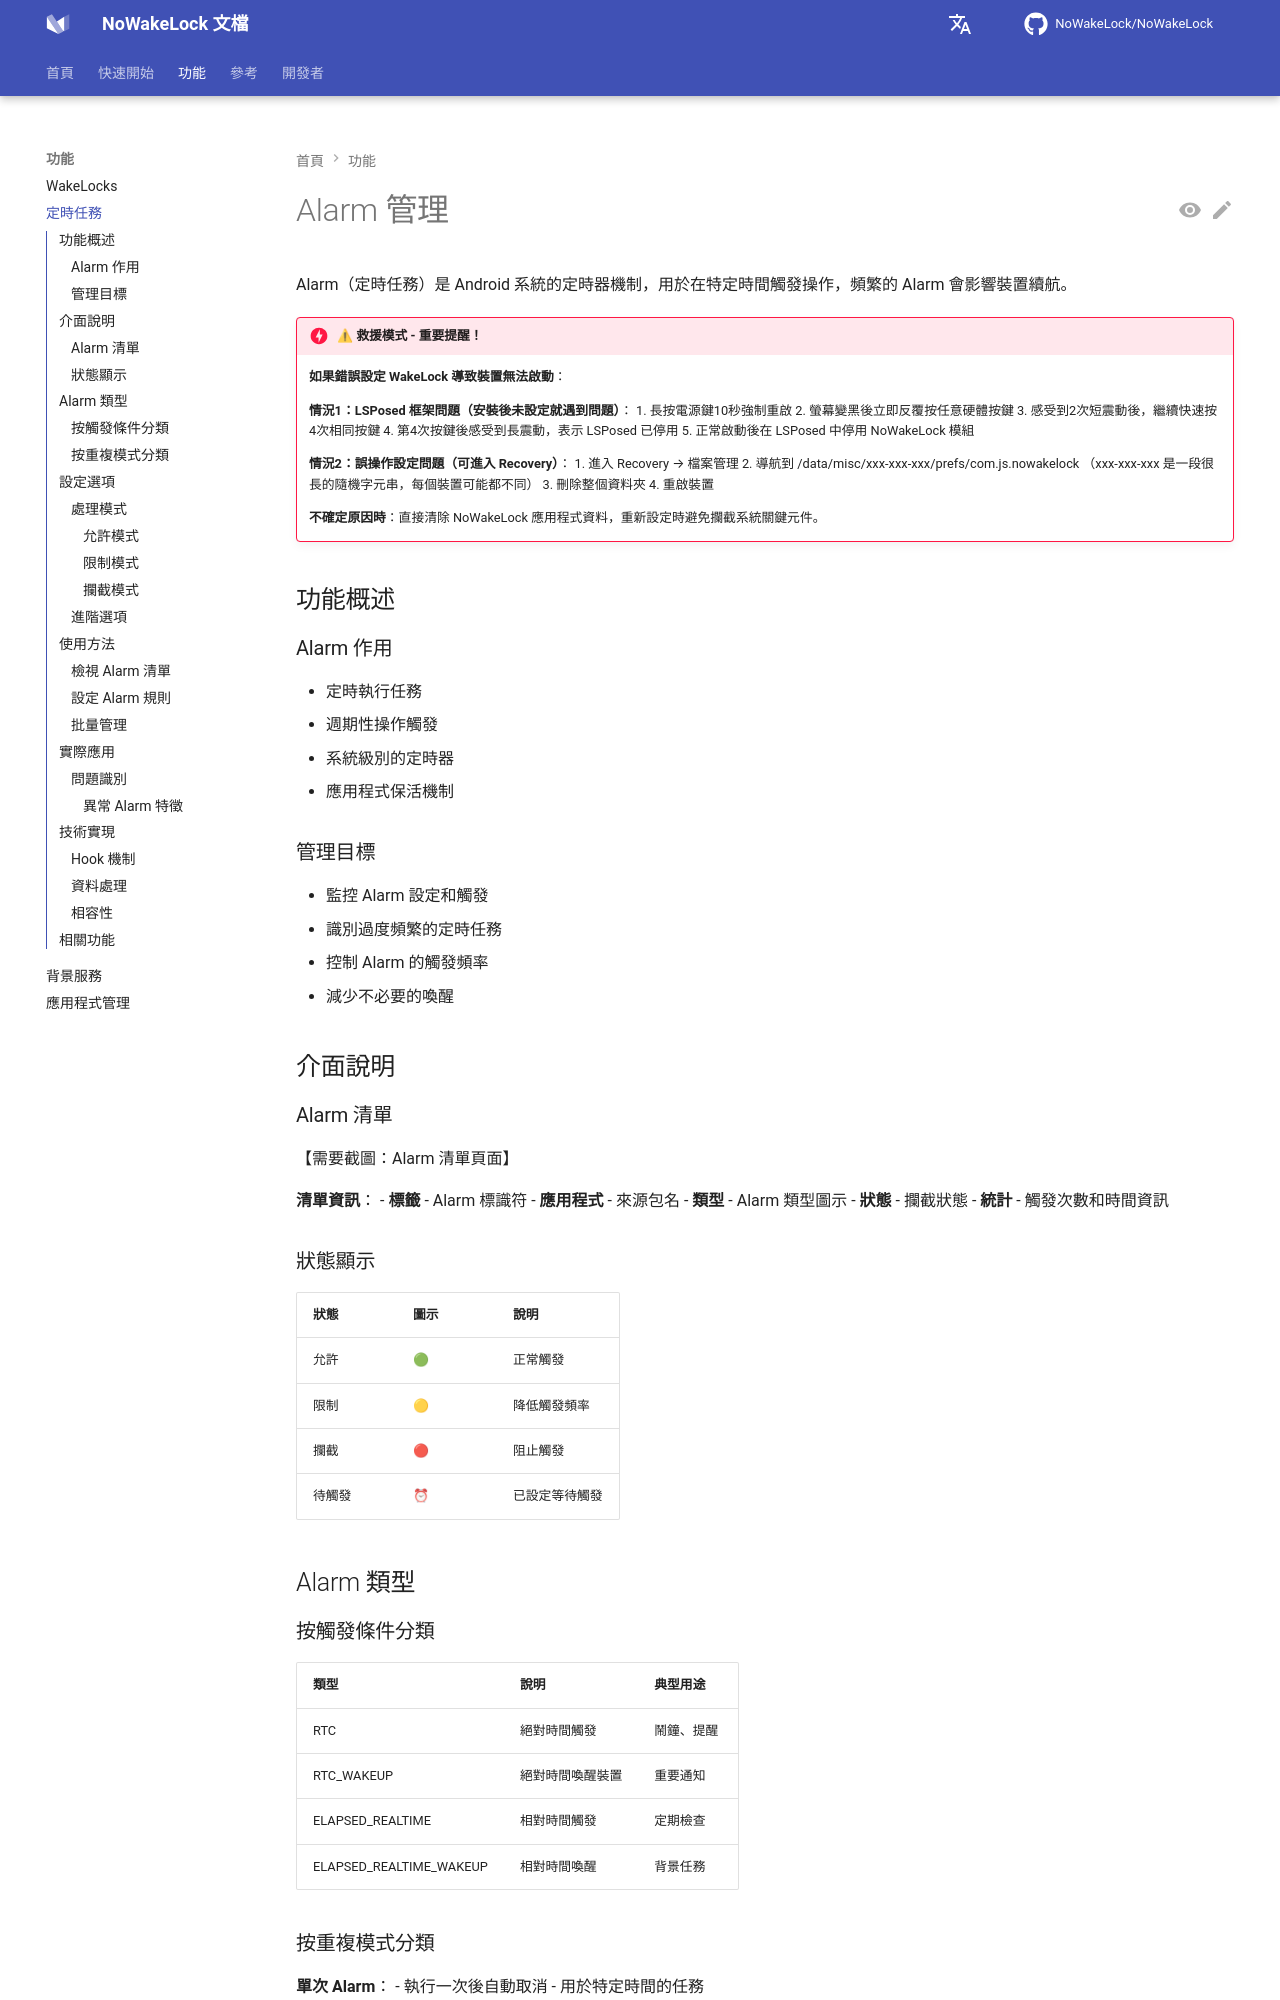

repository: q1016134519/NoWakeLock · page: zh-tw/features/alarms/index.html · generator: mkdocs

# Alarm 管理

Alarm（定時任務）是 Android 系統的定時器機制，用於在特定時間觸發操作，頻繁的 Alarm 會影響裝置續航。

!!! danger "⚠ 救援模式 - 重要提醒！"
    **如果錯誤設定 WakeLock 導致裝置無法啟動**：
    
    **情況1：LSPosed 框架問題（安裝後未設定就遇到問題）**：
    1. 長按電源鍵10秒強制重啟
    2. 螢幕變黑後立即反覆按任意硬體按鍵
    3. 感受到2次短震動後，繼續快速按4次相同按鍵
    4. 第4次按鍵後感受到長震動，表示 LSPosed 已停用
    5. 正常啟動後在 LSPosed 中停用 NoWakeLock 模組
    
    **情況2：誤操作設定問題（可進入 Recovery）**：
    1. 進入 Recovery → 檔案管理
    2. 導航到 /data/misc/xxx-xxx-xxx/prefs/com.js.nowakelock
       （xxx-xxx-xxx 是一段很長的隨機字元串，每個裝置可能都不同）
    3. 刪除整個資料夾
    4. 重啟裝置
    
    **不確定原因時**：直接清除 NoWakeLock 應用程式資料，重新設定時避免攔截系統關鍵元件。

## 功能概述

### Alarm 作用
- 定時執行任務
- 週期性操作觸發
- 系統級別的定時器
- 應用程式保活機制

### 管理目標
- 監控 Alarm 設定和觸發
- 識別過度頻繁的定時任務
- 控制 Alarm 的觸發頻率
- 減少不必要的喚醒

## 介面說明

### Alarm 清單

【需要截圖：Alarm 清單頁面】

**清單資訊**：
- **標籤** - Alarm 標識符
- **應用程式** - 來源包名
- **類型** - Alarm 類型圖示
- **狀態** - 攔截狀態
- **統計** - 觸發次數和時間資訊

### 狀態顯示

| 狀態 | 圖示 | 說明 |
|------|------|------|
| 允許 | 🟢 | 正常觸發 |
| 限制 | 🟡 | 降低觸發頻率 |
| 攔截 | 🔴 | 阻止觸發 |
| 待觸發 | ⏰ | 已設定等待觸發 |

## Alarm 類型
